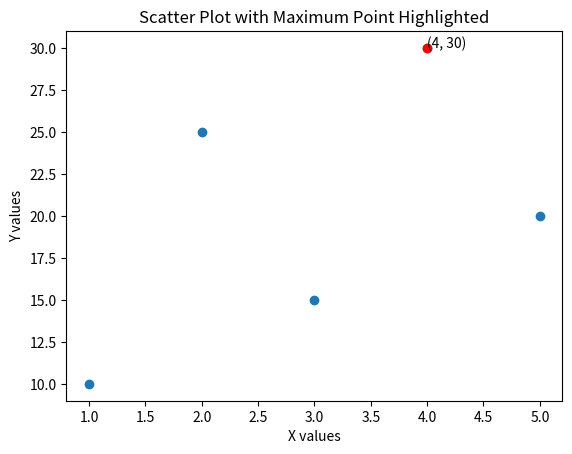

Write Python code to recreate this figure.
import matplotlib.pyplot as plt

# Input data
x = [1, 2, 3, 4, 5]
y = [10, 25, 15, 30, 20]

# Scatter plot
plt.figure()
plt.scatter(x, y)

# Find maximum point
max_y = max(y)
max_index = y.index(max_y)
max_x = x[max_index]

# Highlight maximum point
plt.scatter(max_x, max_y, color='red')
plt.text(max_x, max_y, f"({max_x}, {max_y})")

# Labels and title
plt.xlabel("X values")
plt.ylabel("Y values")
plt.title("Scatter Plot with Maximum Point Highlighted")

# Show plot
plt.show()
